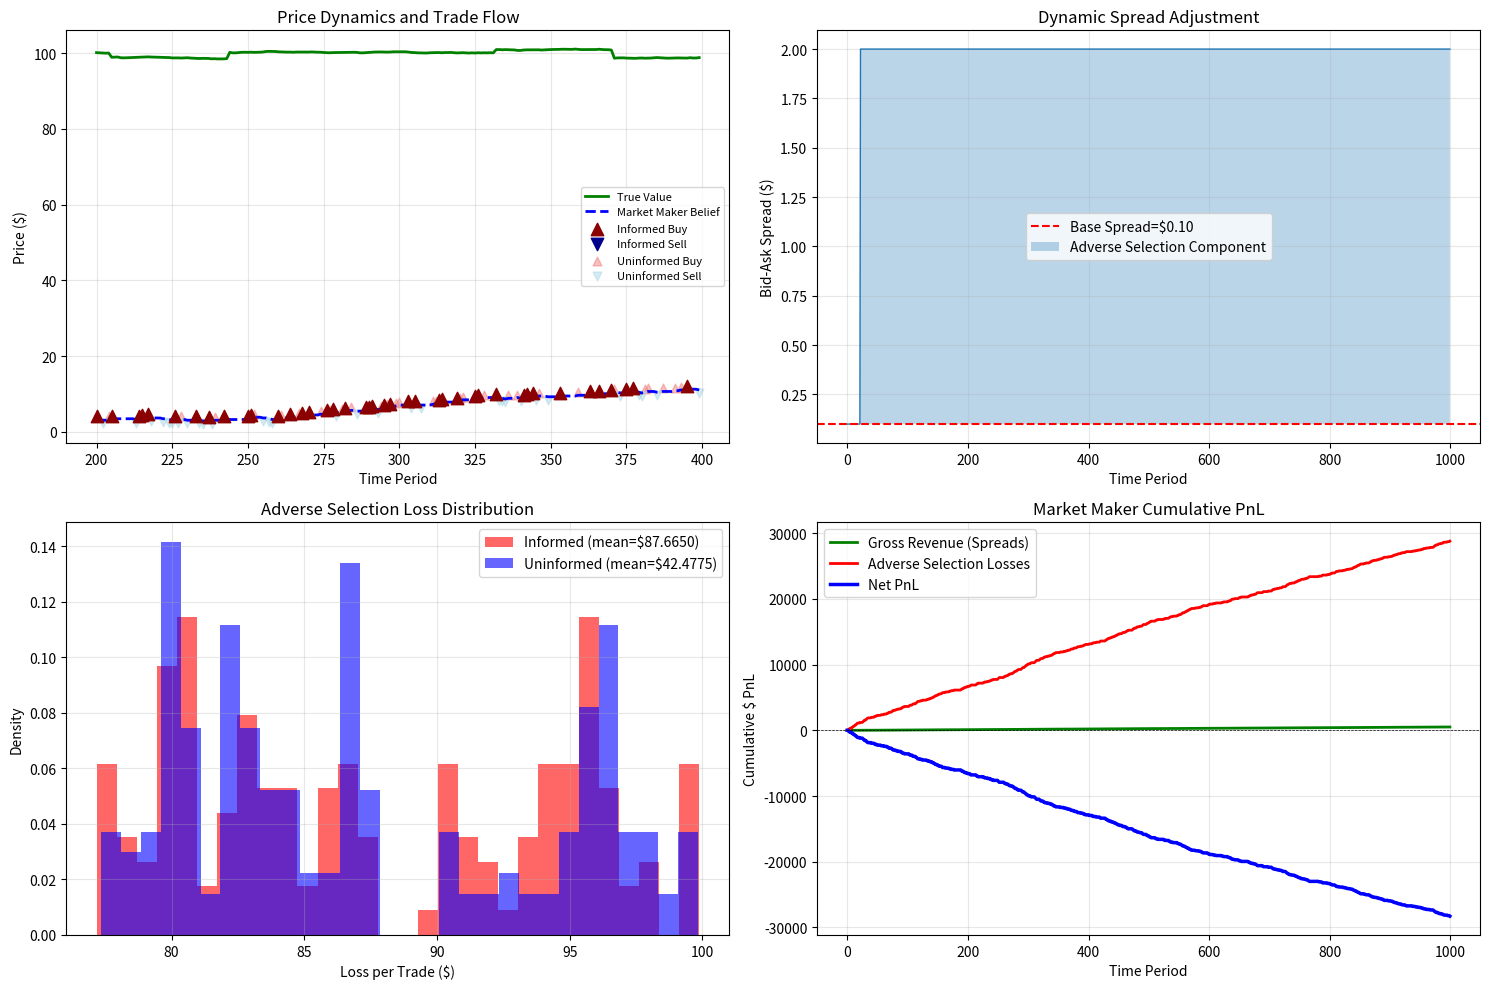

Recreate this plot in Python. (Note: this script raises an exception after producing the figure.)
import numpy as np
import matplotlib.pyplot as plt
from scipy import stats

np.random.seed(42)

# Glosten-Milgrom model simulation
n_periods = 1000

# True value follows random walk with occasional information events
true_value = np.zeros(n_periods)
true_value[0] = 100

# Information events: private signal arrives
info_event_prob = 0.02
info_events = np.random.random(n_periods) < info_event_prob
info_innovations = np.where(info_events, np.random.normal(0, 1, n_periods), 0)

# Build true value path
for t in range(1, n_periods):
    true_value[t] = true_value[t-1] + info_innovations[t] + np.random.normal(0, 0.05)

# Market maker's belief (lags true value)
belief = np.zeros(n_periods)
belief[0] = true_value[0]

# Trader types
prob_informed = 0.3  # 30% of trades are informed
prob_trade = 0.5  # 50% probability of trade in any period

# Generate trades
trades = np.random.random(n_periods) < prob_trade
is_informed = np.random.random(n_periods) < prob_informed

trade_directions = np.zeros(n_periods)
execution_prices = np.zeros(n_periods)
spreads = np.zeros(n_periods)
adverse_selection_losses = np.zeros(n_periods)

# Initial spread (base + adverse selection premium)
base_spread = 0.1  # Order processing + inventory
current_spread = base_spread

for t in range(n_periods):
    if not trades[t]:
        # No trade this period
        belief[t] = belief[t-1] if t > 0 else belief[0]
        spreads[t] = current_spread
        continue
    
    # Market maker posts bid-ask around belief
    bid = belief[t-1] - current_spread / 2 if t > 0 else belief[0] - current_spread / 2
    ask = belief[t-1] + current_spread / 2 if t > 0 else belief[0] + current_spread / 2
    spreads[t] = current_spread
    
    # Determine trade direction
    if is_informed[t]:
        # Informed traders know true value
        if true_value[t] > ask:
            trade_directions[t] = 1  # Buy (value exceeds ask)
            execution_prices[t] = ask
        elif true_value[t] < bid:
            trade_directions[t] = -1  # Sell (value below bid)
            execution_prices[t] = bid
        else:
            # No profitable trade
            trade_directions[t] = 0
            trades[t] = False
            belief[t] = belief[t-1]
            continue
    else:
        # Uninformed traders random direction (liquidity)
        trade_directions[t] = np.random.choice([-1, 1])
        if trade_directions[t] == 1:
            execution_prices[t] = ask
        else:
            execution_prices[t] = bid
    
    # Calculate adverse selection loss for dealer
    # Dealer sells at ask when true value is higher (informed buy)
    # Dealer buys at bid when true value is lower (informed sell)
    if trade_directions[t] == 1:
        # Dealer sold at ask
        adverse_selection_losses[t] = max(0, true_value[t] - ask)
    else:
        # Dealer bought at bid
        adverse_selection_losses[t] = max(0, bid - true_value[t])
    
    # Bayesian updating of belief
    if t < n_periods - 1:
        # Market maker learns from trade direction
        if trade_directions[t] == 1:
            # Buy order suggests positive information
            belief[t] = belief[t-1] + 0.1 * current_spread
        elif trade_directions[t] == -1:
            # Sell order suggests negative information
            belief[t] = belief[t-1] - 0.1 * current_spread
        
        # Adjust spread based on recent adverse selection
        recent_window = 20
        if t >= recent_window:
            recent_losses = adverse_selection_losses[max(0, t-recent_window):t].mean()
            # Widen spread if experiencing adverse selection
            current_spread = base_spread + 5 * recent_losses
            current_spread = min(current_spread, 2.0)  # Cap at reasonable level

# Calculate PIN (Probability of Informed Trading) - Easley et al
buys = (trade_directions == 1) & trades
sells = (trade_directions == -1) & trades
buy_count = buys.sum()
sell_count = sells.sum()

# Simple PIN approximation
order_imbalance = np.abs(buy_count - sell_count)
total_trades = buy_count + sell_count
PIN_estimate = order_imbalance / total_trades if total_trades > 0 else 0

# Measure price impact (permanent component)
price_impacts = np.zeros(n_periods)
horizon = 10  # Look ahead window

for t in range(n_periods - horizon):
    if trades[t] and trade_directions[t] != 0:
        initial_mid = belief[t]
        future_mid = belief[t + horizon]
        price_impacts[t] = (future_mid - initial_mid) * trade_directions[t]

# Separate informed vs uninformed trades
informed_trades = trades & is_informed
uninformed_trades = trades & ~is_informed

# Visualization
fig, axes = plt.subplots(2, 2, figsize=(15, 10))

# Plot 1: Price dynamics with trades
sample_period = slice(200, 400)
time_axis = np.arange(200, 400)

axes[0, 0].plot(time_axis, true_value[sample_period], 'g-', linewidth=2, label='True Value')
axes[0, 0].plot(time_axis, belief[sample_period], 'b--', linewidth=2, label='Market Maker Belief')

# Mark trades
informed_buys = informed_trades[sample_period] & (trade_directions[sample_period] == 1)
informed_sells = informed_trades[sample_period] & (trade_directions[sample_period] == -1)
uninformed_buys = uninformed_trades[sample_period] & (trade_directions[sample_period] == 1)
uninformed_sells = uninformed_trades[sample_period] & (trade_directions[sample_period] == -1)

axes[0, 0].scatter(time_axis[informed_buys], execution_prices[sample_period][informed_buys],
                   c='darkred', marker='^', s=80, label='Informed Buy', zorder=5)
axes[0, 0].scatter(time_axis[informed_sells], execution_prices[sample_period][informed_sells],
                   c='darkblue', marker='v', s=80, label='Informed Sell', zorder=5)
axes[0, 0].scatter(time_axis[uninformed_buys], execution_prices[sample_period][uninformed_buys],
                   c='lightcoral', marker='^', s=40, alpha=0.5, label='Uninformed Buy')
axes[0, 0].scatter(time_axis[uninformed_sells], execution_prices[sample_period][uninformed_sells],
                   c='lightblue', marker='v', s=40, alpha=0.5, label='Uninformed Sell')

axes[0, 0].set_title('Price Dynamics and Trade Flow')
axes[0, 0].set_xlabel('Time Period')
axes[0, 0].set_ylabel('Price ($)')
axes[0, 0].legend(loc='best', fontsize=8)
axes[0, 0].grid(alpha=0.3)

# Plot 2: Spread dynamics
axes[0, 1].plot(spreads, linewidth=1)
axes[0, 1].axhline(base_spread, color='r', linestyle='--', label=f'Base Spread=${base_spread:.2f}')
axes[0, 1].fill_between(range(n_periods), base_spread, spreads, 
                        alpha=0.3, label='Adverse Selection Component')
axes[0, 1].set_title('Dynamic Spread Adjustment')
axes[0, 1].set_xlabel('Time Period')
axes[0, 1].set_ylabel('Bid-Ask Spread ($)')
axes[0, 1].legend()
axes[0, 1].grid(alpha=0.3)

print("Market Statistics:")
print(f"Total Trades: {trades.sum()}")
print(f"Informed Trades: {informed_trades.sum()} ({informed_trades.sum()/trades.sum()*100:.1f}%)")
print(f"PIN Estimate: {PIN_estimate:.3f}")
print(f"Mean Spread: ${spreads.mean():.4f}")
print(f"Max Spread: ${spreads.max():.4f}")

# Plot 3: Adverse selection losses distribution
losses_informed = adverse_selection_losses[informed_trades]
losses_uninformed = adverse_selection_losses[uninformed_trades]

axes[1, 0].hist(losses_informed[losses_informed > 0], bins=30, alpha=0.6, 
               label=f'Informed (mean=${losses_informed.mean():.4f})', 
               color='red', density=True)
axes[1, 0].hist(losses_uninformed[losses_uninformed > 0], bins=30, alpha=0.6,
               label=f'Uninformed (mean=${losses_uninformed.mean():.4f})',
               color='blue', density=True)
axes[1, 0].set_title('Adverse Selection Loss Distribution')
axes[1, 0].set_xlabel('Loss per Trade ($)')
axes[1, 0].set_ylabel('Density')
axes[1, 0].legend()
axes[1, 0].grid(alpha=0.3)

print(f"\nAdverse Selection Losses:")
print(f"Per Informed Trade: ${losses_informed.mean():.4f}")
print(f"Per Uninformed Trade: ${losses_uninformed.mean():.4f}")
print(f"Total Dealer Loss: ${adverse_selection_losses.sum():.2f}")

# Plot 4: Cumulative dealer PnL
# Revenue from spread
spread_revenue = np.where(trades, spreads / 2, 0)  # Dealer earns half-spread per trade

# Net PnL = spread revenue - adverse selection losses
net_pnl = spread_revenue - adverse_selection_losses
cumulative_pnl = np.cumsum(net_pnl)
cumulative_revenue = np.cumsum(spread_revenue)
cumulative_losses = np.cumsum(adverse_selection_losses)

axes[1, 1].plot(cumulative_revenue, linewidth=2, label='Gross Revenue (Spreads)', color='green')
axes[1, 1].plot(cumulative_losses, linewidth=2, label='Adverse Selection Losses', color='red')
axes[1, 1].plot(cumulative_pnl, linewidth=2.5, label='Net PnL', color='blue')
axes[1, 1].axhline(0, color='black', linewidth=0.5, linestyle='--')
axes[1, 1].set_title('Market Maker Cumulative PnL')
axes[1, 1].set_xlabel('Time Period')
axes[1, 1].set_ylabel('Cumulative $ PnL')
axes[1, 1].legend()
axes[1, 1].grid(alpha=0.3)

print(f"\nDealer Economics:")
print(f"Gross Revenue: ${cumulative_revenue[-1]:.2f}")
print(f"Adverse Selection Losses: ${cumulative_losses[-1]:.2f}")
print(f"Net PnL: ${cumulative_pnl[-1]:.2f}")
print(f"Adverse Selection as % of Revenue: {(cumulative_losses[-1]/cumulative_revenue[-1])*100:.1f}%")

plt.tight_layout()
plt.show()

# Statistical tests
print(f"\nStatistical Analysis:")

# Test if price impact differs between informed and uninformed
impact_informed = price_impacts[informed_trades[:-horizon]]
impact_uninformed = price_impacts[uninformed_trades[:-horizon]]

impact_informed_clean = impact_informed[~np.isnan(impact_informed) & (impact_informed != 0)]
impact_uninformed_clean = impact_uninformed[~np.isnan(impact_uninformed) & (impact_uninformed != 0)]

if len(impact_informed_clean) > 0 and len(impact_uninformed_clean) > 0:
    t_stat, p_val = stats.ttest_ind(impact_informed_clean, impact_uninformed_clean)
    print(f"Price Impact - Informed: ${impact_informed_clean.mean():.4f}")
    print(f"Price Impact - Uninformed: ${impact_uninformed_clean.mean():.4f}")
    print(f"t-test p-value: {p_val:.4f}")
    
    if p_val < 0.01:
        print("Reject null: Informed trades have significantly different price impact")

# Measure spread-return correlation (negative correlation indicates adverse selection)
trade_mask = trades & (trade_directions != 0)
if trade_mask.sum() > 10:
    trade_returns = np.diff(execution_prices[trade_mask])
    trade_returns_clean = trade_returns[~np.isnan(trade_returns)]
    
    if len(trade_returns_clean) > 2:
        # Serial correlation in transaction prices (bid-ask bounce)
        autocorr = np.corrcoef(trade_returns_clean[:-1], trade_returns_clean[1:])[0, 1]
        print(f"\nTransaction price autocorrelation: {autocorr:.4f}")
        print("(Negative autocorrelation suggests bid-ask bounce)")

# Calculate effective half-spread decomposition
effective_half_spreads = np.abs(execution_prices - belief) * trades
realized_half_spreads = effective_half_spreads - (price_impacts / 2)

print(f"\nSpread Decomposition (per trade):")
print(f"Effective Half-Spread: ${effective_half_spreads[trades].mean():.4f}")
print(f"Price Impact Component: ${(price_impacts[:-horizon][trades[:-horizon]]/2).mean():.4f}")
print(f"Realized Half-Spread: ${realized_half_spreads[:-horizon][trades[:-horizon]].mean():.4f}")
